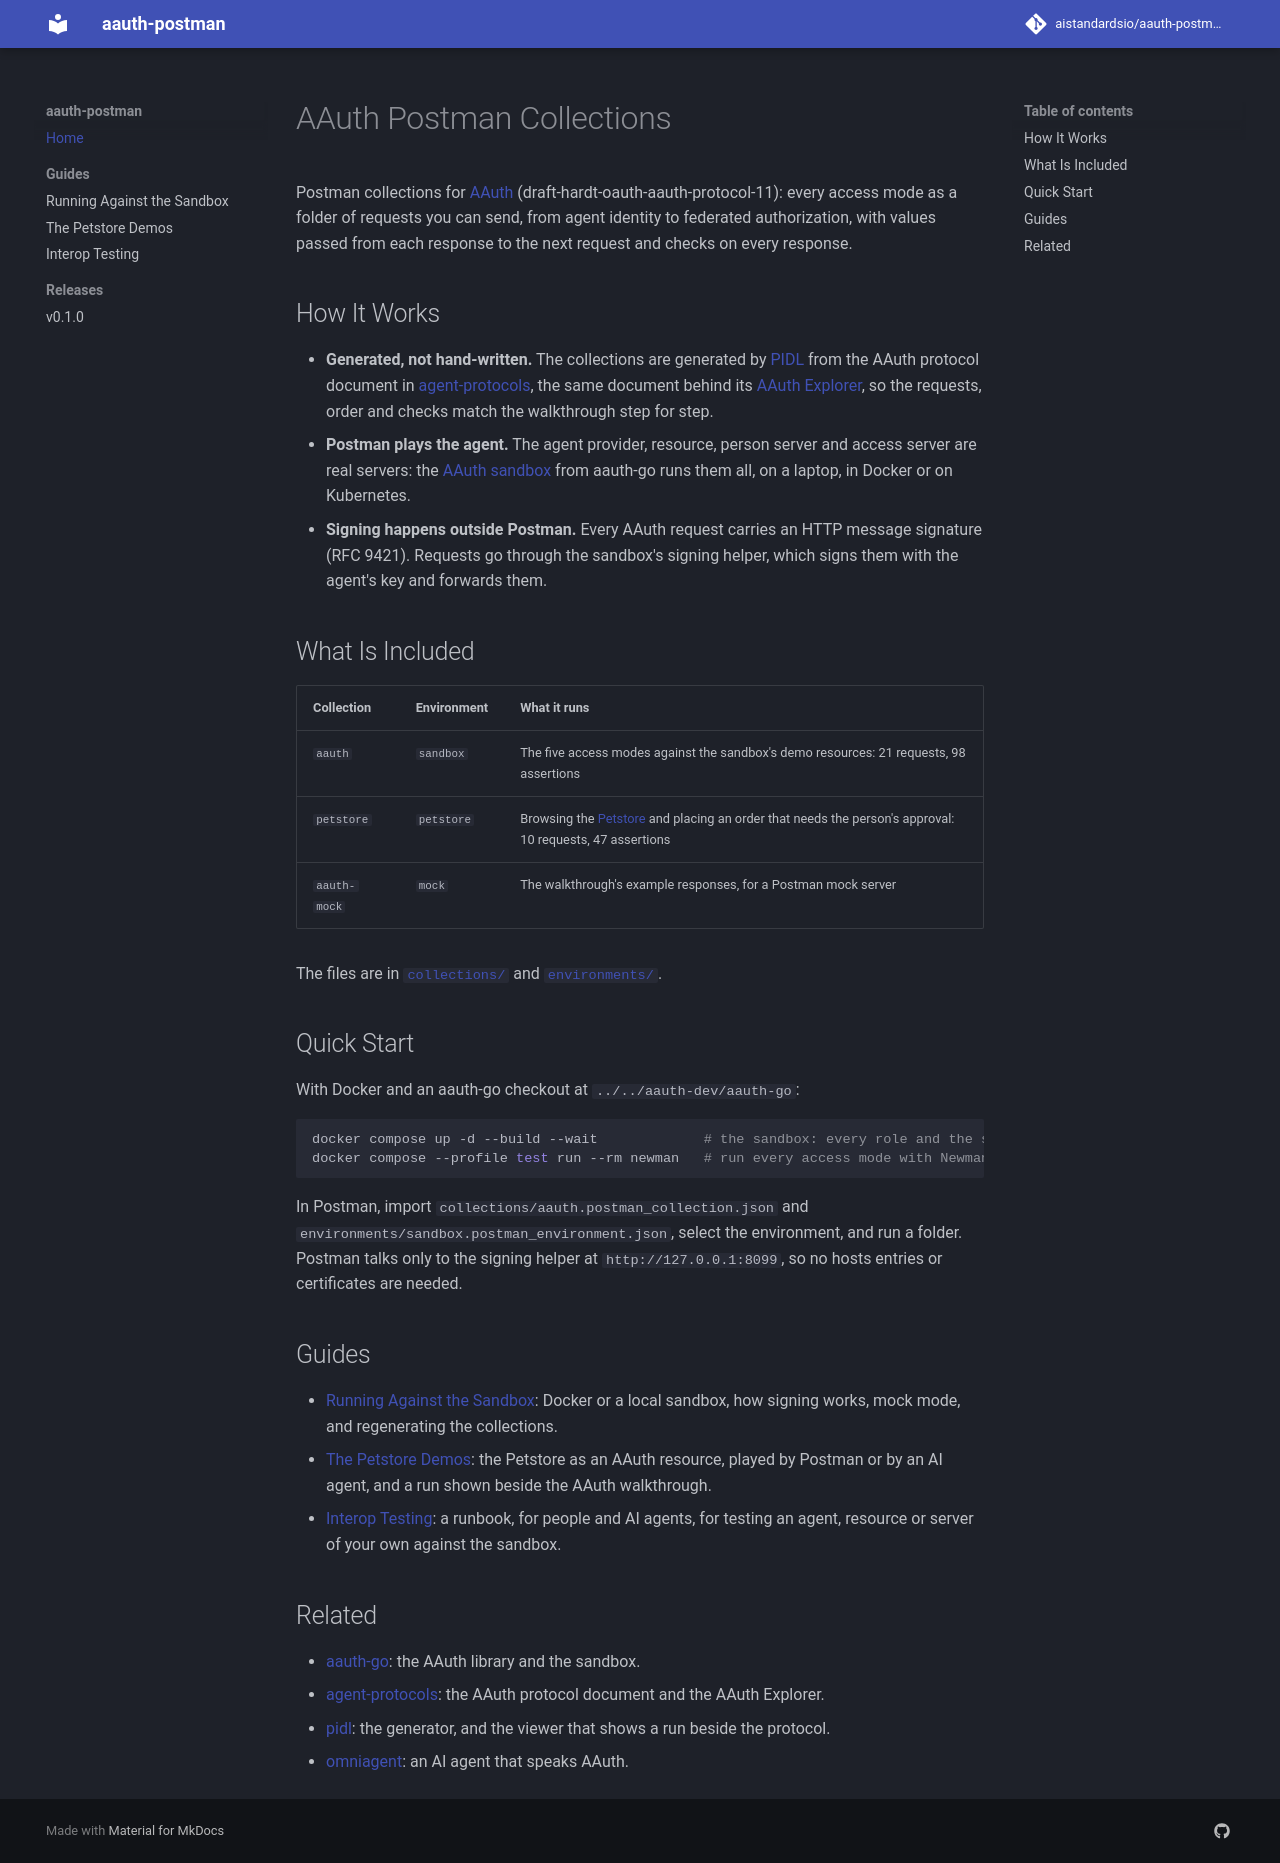

repository: aistandardsio/aauth-postman · page: index.html · generator: mkdocs

# AAuth Postman Collections

Postman collections for [AAuth](https://datatracker.ietf.org/doc/draft-hardt-oauth-aauth-protocol/) (draft-hardt-oauth-aauth-protocol-11): every access mode as a folder of requests you can send, from agent identity to federated authorization, with values passed from each response to the next request and checks on every response.

## How It Works

- **Generated, not hand-written.** The collections are generated by [PIDL](https://github.com/grokify/pidl) from the AAuth protocol document in [agent-protocols](https://github.com/aistandardsio/agent-protocols), the same document behind its [AAuth Explorer](https://aistandards.io/agent-protocols/aauth/explorer/), so the requests, order and checks match the walkthrough step for step.
- **Postman plays the agent.** The agent provider, resource, person server and access server are real servers: the [AAuth sandbox](https://aauth-dev.github.io/aauth-go/guides/sandbox/) from aauth-go runs them all, on a laptop, in Docker or on Kubernetes.
- **Signing happens outside Postman.** Every AAuth request carries an HTTP message signature (RFC 9421). Requests go through the sandbox's signing helper, which signs them with the agent's key and forwards them.

## What Is Included

| Collection | Environment | What it runs |
|------------|-------------|--------------|
| `aauth` | `sandbox` | The five access modes against the sandbox's demo resources: 21 requests, 98 assertions |
| `petstore` | `petstore` | Browsing the [Petstore](https://github.com/grokify/petstore) and placing an order that needs the person's approval: 10 requests, 47 assertions |
| `aauth-mock` | `mock` | The walkthrough's example responses, for a Postman mock server |

The files are in [`collections/`](https://github.com/aistandardsio/aauth-postman/tree/main/collections) and [`environments/`](https://github.com/aistandardsio/aauth-postman/tree/main/environments).

## Quick Start

With Docker and an aauth-go checkout at `../../aauth-dev/aauth-go`:

```bash
docker compose up -d --build --wait             # the sandbox: every role and the signing helper
docker compose --profile test run --rm newman   # run every access mode with Newman
```

In Postman, import `collections/aauth.postman_collection.json` and `environments/sandbox.postman_environment.json`, select the environment, and run a folder. Postman talks only to the signing helper at `http://127.0.0.1:8099`, so no hosts entries or certificates are needed.

## Guides

- [Running Against the Sandbox](guides/setup.md): Docker or a local sandbox, how signing works, mock mode, and regenerating the collections.
- [The Petstore Demos](guides/petstore.md): the Petstore as an AAuth resource, played by Postman or by an AI agent, and a run shown beside the AAuth walkthrough.
- [Interop Testing](guides/interop.md): a runbook, for people and AI agents, for testing an agent, resource or server of your own against the sandbox.

## Related

- [aauth-go](https://github.com/aauth-dev/aauth-go): the AAuth library and the sandbox.
- [agent-protocols](https://github.com/aistandardsio/agent-protocols): the AAuth protocol document and the AAuth Explorer.
- [pidl](https://github.com/grokify/pidl): the generator, and the viewer that shows a run beside the protocol.
- [omniagent](https://github.com/plexusone/omniagent): an AI agent that speaks AAuth.
